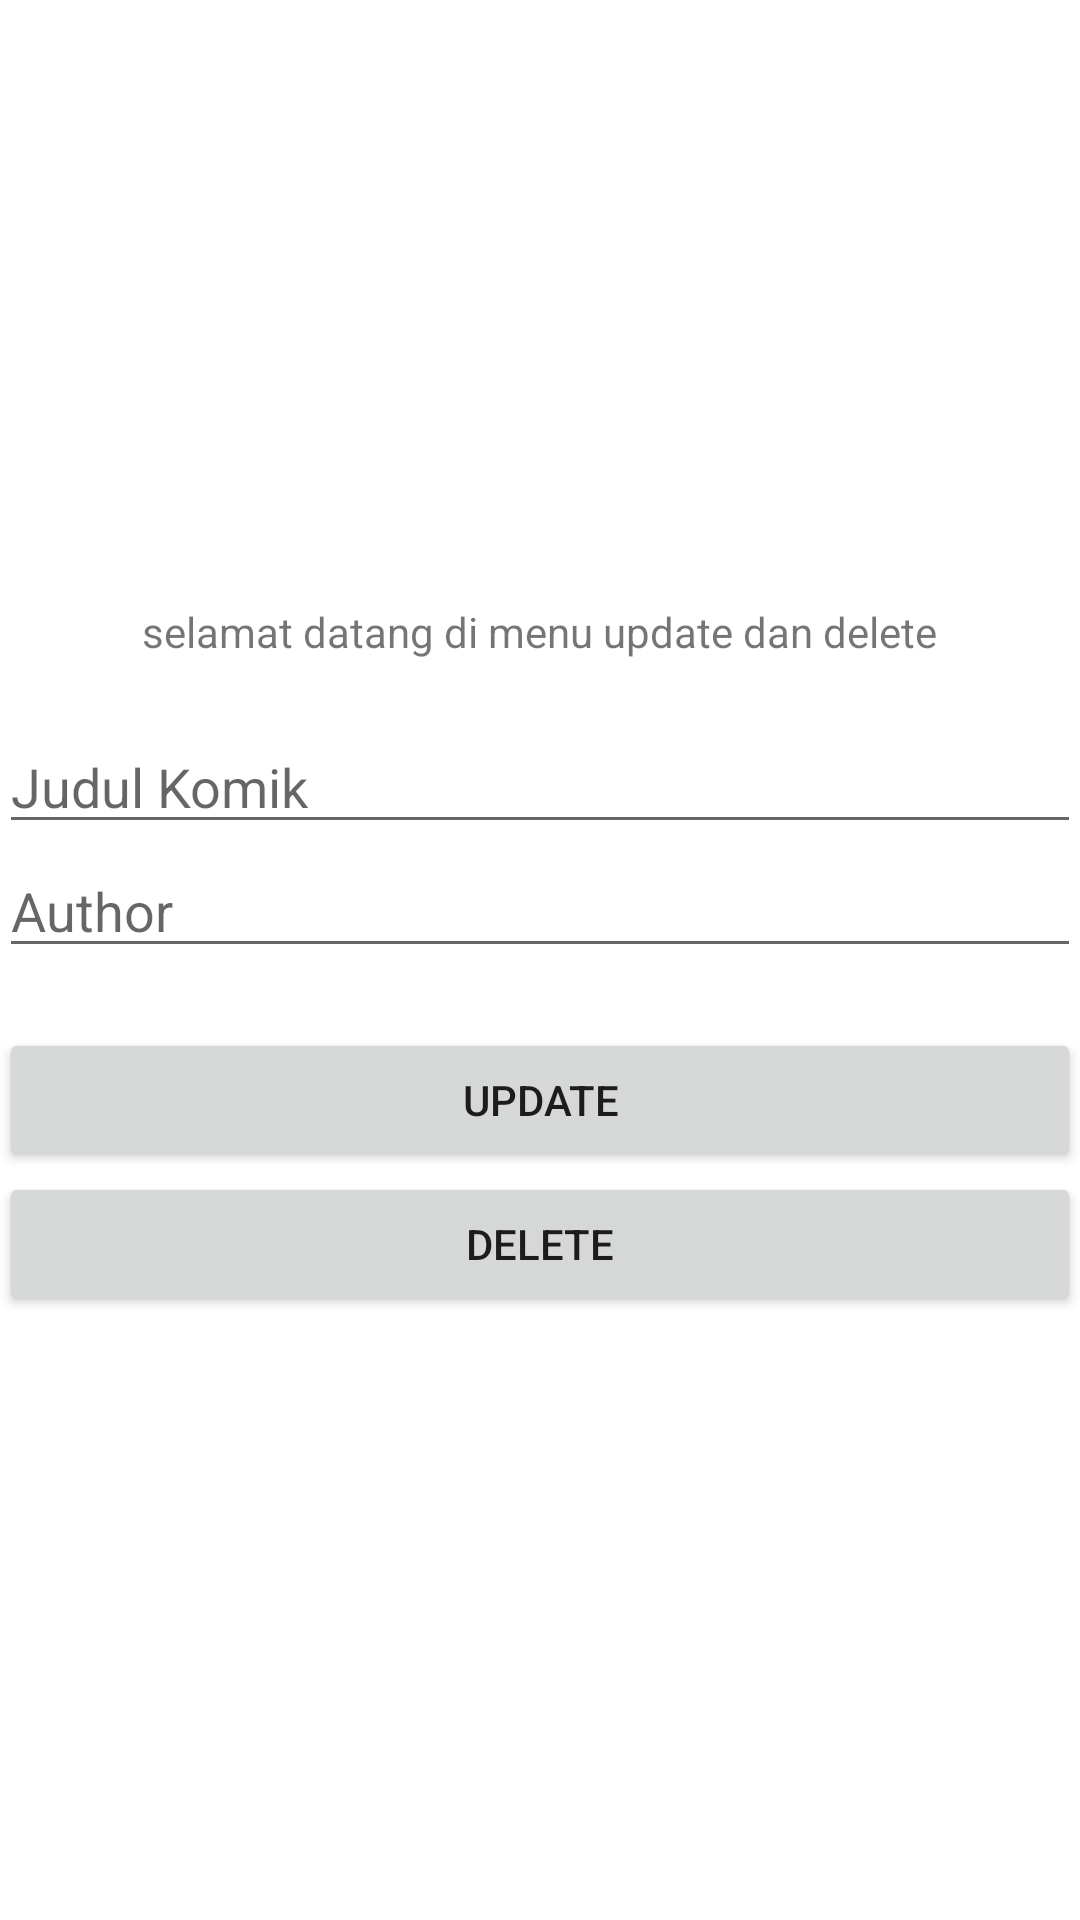

Reconstruct the res/layout file that produces this screen, plus the resources it refers to.
<!-- AndroidManifest.xml: application theme Theme.1918134tugas7 -->
<!-- res/layout/activity_update.xml -->
<?xml version="1.0" encoding="utf-8"?>
<LinearLayout
    xmlns:android="http://schemas.android.com/apk/res/android"
    xmlns:tools="http://schemas.android.com/tools"
    android:id="@+id/activity_main"
    android:layout_width="match_parent"
    android:layout_height="match_parent"
    android:paddingBottom="@dimen/activity_vertical_margin"
    android:paddingLeft="@dimen/activity_horizontal_margin"
    android:paddingRight="@dimen/activity_horizontal_margin"
    android:paddingTop="@dimen/activity_vertical_margin"
    android:gravity="center"
    android:orientation="vertical"
    tools:context=".MainUpdel">
    <TextView
        android:layout_width="wrap_content"
        android:layout_height="wrap_content"
        android:text="selamat datang di menu update dan delete" />
    <EditText
        android:id="@+id/updel_judul"
        android:layout_marginTop="20dp"
        android:hint="Judul Komik"
        android:layout_width="match_parent"
        android:layout_height="wrap_content" />
    <EditText
        android:id="@+id/updel_author"
        android:hint="Author"
        android:layout_width="match_parent"
        android:layout_height="wrap_content" />
    <Button
        android:id="@+id/btn_up"
        android:layout_marginTop="20dp"
        android:text="UPDATE"
        android:layout_width="match_parent"
        android:layout_height="wrap_content" />
    <Button
        android:id="@+id/btn_del"
        android:text="DELETE"
        android:layout_width="match_parent"
        android:layout_height="wrap_content" />
</LinearLayout>
<!-- resources referenced by this layout -->
<resources>
  <style name="Theme.1918134tugas7" parent="Theme.MaterialComponents.DayNight.DarkActionBar">
          
          <item name="colorPrimary">@color/purple_500</item>
          <item name="colorPrimaryVariant">@color/purple_700</item>
          <item name="colorOnPrimary">@color/white</item>
          
          <item name="colorSecondary">@color/teal_200</item>
          <item name="colorSecondaryVariant">@color/teal_700</item>
          <item name="colorOnSecondary">@color/black</item>
          
          <item name="android:statusBarColor" tools:targetApi="l">?attr/colorPrimaryVariant</item>
          
      </style>
  <!-- not gathered from this repository: default colours our renderer supplied (Android Studio template values) -->
  <color name="purple_500">#FF6200EE</color>
  <color name="purple_700">#FF3700B3</color>
  <color name="teal_200">#FF03DAC5</color>
  <color name="teal_700">#FF018786</color>
  <color name="black">#FF000000</color>
  <color name="white">#FFFFFFFF</color>
</resources>
